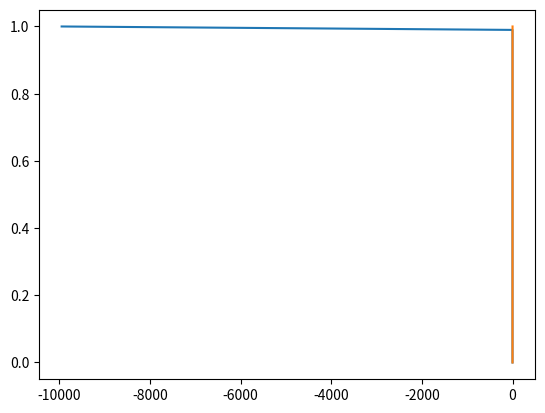

Write Python code to recreate this figure.
import matplotlib.pyplot as plt
import numpy as np
import numpy.linalg as la
from scipy.sparse import spdiags, linalg

def diag(a,b,c, n):
    A = a*np.ones(n)
    B = b*np.ones(n)
    C = c*np.ones(n)
    data    = np.vstack((A, B, C))
    diags   = np.array([-1, 0, 1])
    K = spdiags(data, diags, n, n, format = 'csc')
    return K

def ex1():
    def f(x):
        return x**2
    g0 = 0
    g1 = 1

    n = 100
    h = ( g1 - g0 )/n
    K1 = diag(1, -2, 1, n-1)
    K2 = diag(1, 0, -1, n-1)
    K = K1 + K2

    x = np.linspace(0,1, n-1)
    F = f(x)
    F[0]  += g0*( 1/h**2 + 1/( 2*h ))
    F[-1] += g1*( 1/h**2 - 1/( 2*h ))
    U = linalg.spsolve(K,F)

    plt.plot( U)
    plt.show()

    # K1 U + K2 U = f(x)

def practice():
    def f(x):
        return 0*x
    def u(x):
        return 0.5*(x + x**2)

    g0 = 0
    g1 = 1

    n = 100
    h = ( g1 - g0 )/n
    K1 = diag(1, -2, 1, n-1)
    K2 = diag(1, 0, -1, n-1)
    I = diag(0, 1, 0, n-1)
    K = K1 + K2 + I

    x = np.linspace(0,1, n-1)
    F = f(x)
    F[0]  += g0*( 1/h**2 + 1/( 2*h ))
    F[-1] += g1*( 1/h**2 - 1/( 2*h ))
    U = linalg.spsolve(K,F)

    plt.plot( U, x)
    plt.plot( u(x), x)
    plt.show()

    # K1 U + K2 U = f(x)

practice()




